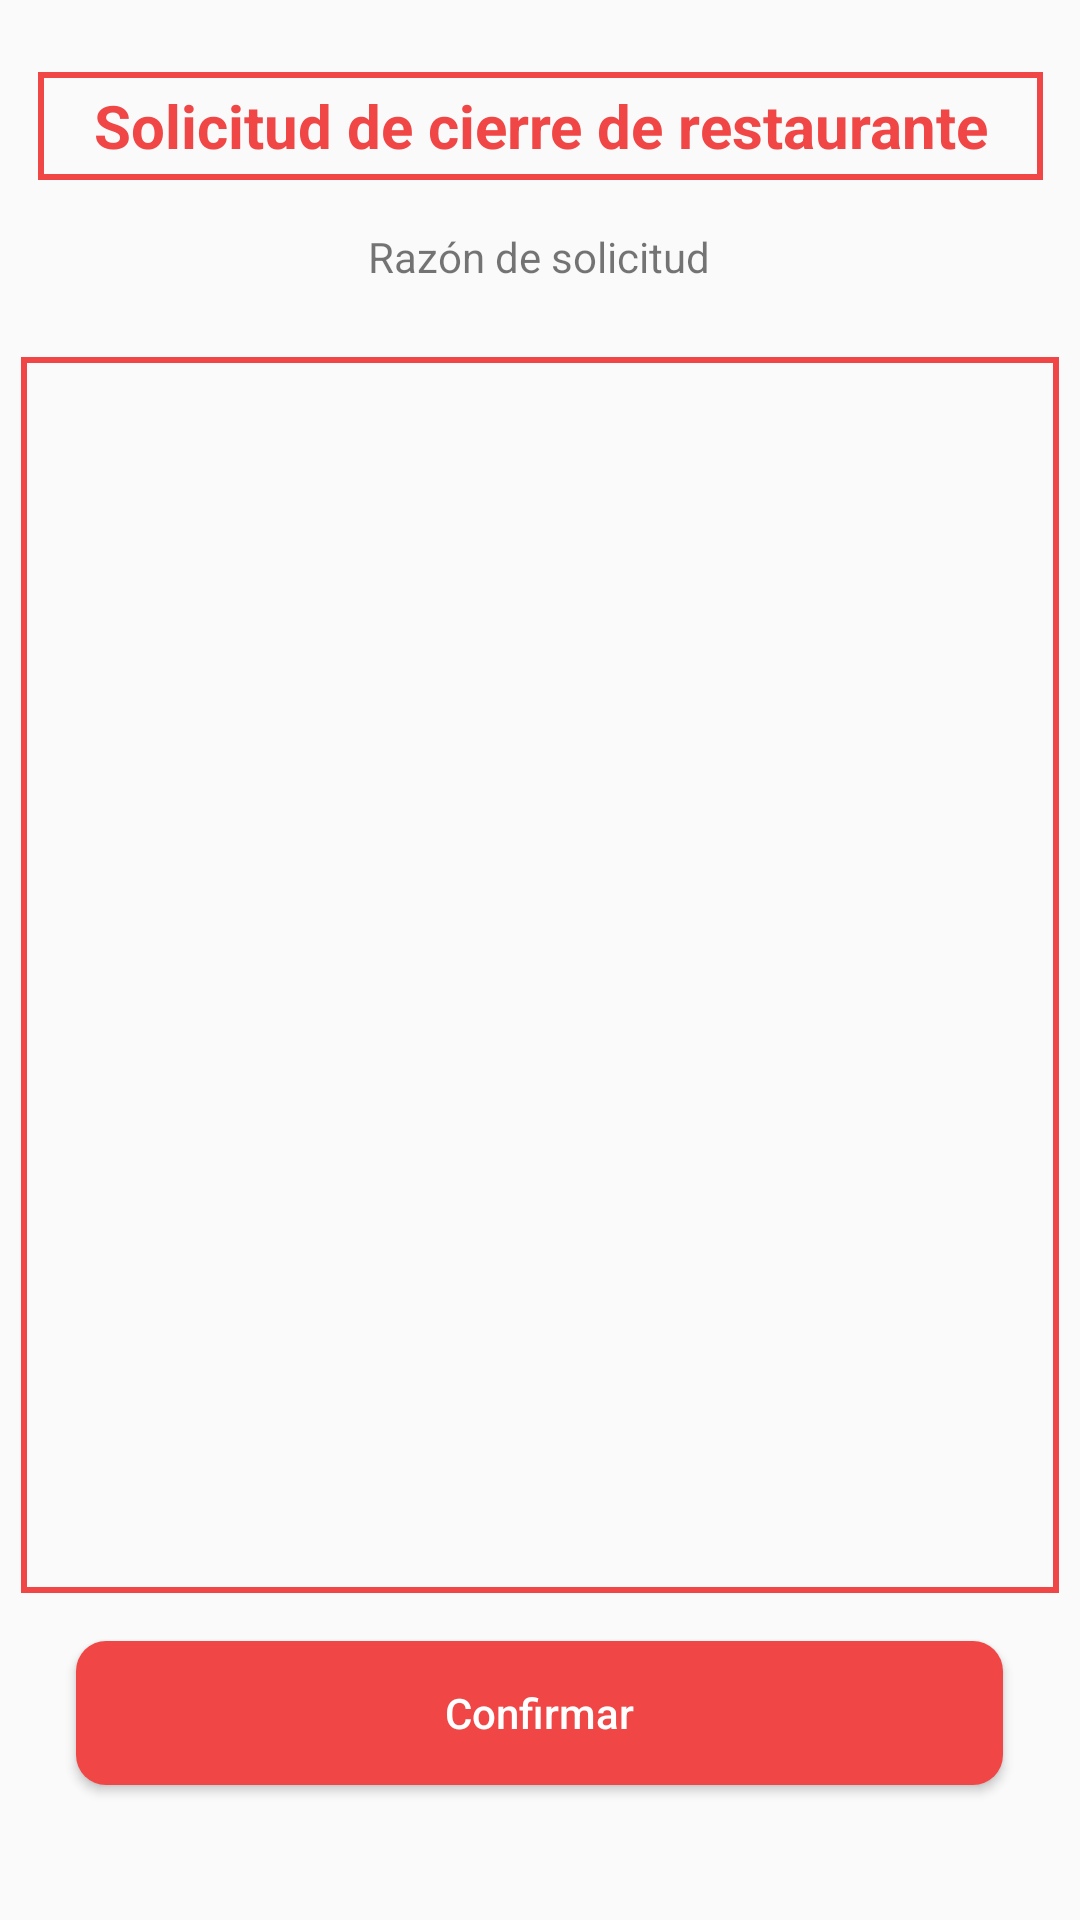

The Android layout XML behind this screen, and the referenced resources:
<!-- AndroidManifest.xml: application theme Theme.EATSDelivery -->
<!-- res/layout/activity_delete_request_encargado.xml -->
<?xml version="1.0" encoding="utf-8"?>
<androidx.constraintlayout.widget.ConstraintLayout xmlns:android="http://schemas.android.com/apk/res/android"
    xmlns:app="http://schemas.android.com/apk/res-auto"
    xmlns:tools="http://schemas.android.com/tools"
    android:layout_width="match_parent"
    android:layout_height="match_parent">

    <ImageView
        android:id="@+id/imageView15"
        android:layout_width="377dp"
        android:layout_height="670dp"
        app:layout_constraintBottom_toBottomOf="parent"
        app:layout_constraintEnd_toEndOf="parent"
        app:layout_constraintHorizontal_bias="0.529"
        app:layout_constraintStart_toStartOf="parent"
        app:layout_constraintTop_toTopOf="parent"
        app:layout_constraintVertical_bias="0.262"
        app:srcCompat="@drawable/squarebox" />

    <Button
        android:id="@+id/button60"
        android:layout_width="309dp"
        android:layout_height="48dp"
        android:layout_marginTop="16dp"
        android:background="@drawable/custom_button"
        android:text="@string/confirm"
        android:textAllCaps="false"
        android:textColor="#ffff"
        app:layout_constraintEnd_toEndOf="parent"
        app:layout_constraintHorizontal_bias="0.497"
        app:layout_constraintStart_toStartOf="parent"
        app:layout_constraintTop_toBottomOf="@+id/editTextTextPersonName2" />

    <TextView
        android:id="@+id/textView20"
        android:layout_width="335dp"
        android:layout_height="36dp"
        android:layout_marginTop="24dp"
        android:background="@drawable/squarebox"
        android:gravity="center"
        android:text="Solicitud de cierre de restaurante"
        android:textColor="@color/Button"
        android:textSize="20sp"
        android:textStyle="bold"
        app:layout_constraintEnd_toEndOf="parent"
        app:layout_constraintStart_toStartOf="parent"
        app:layout_constraintTop_toTopOf="parent" />

    <TextView
        android:id="@+id/textView21"
        android:layout_width="wrap_content"
        android:layout_height="wrap_content"
        android:layout_marginTop="16dp"
        android:text="Razón de solicitud"
        app:layout_constraintEnd_toEndOf="parent"
        app:layout_constraintHorizontal_bias="0.498"
        app:layout_constraintStart_toStartOf="parent"
        app:layout_constraintTop_toBottomOf="@+id/textView20" />

    <EditText
        android:id="@+id/editTextTextPersonName2"
        android:layout_width="346dp"
        android:layout_height="412dp"
        android:layout_marginTop="24dp"
        android:background="@drawable/squarebox"
        android:ems="10"
        android:inputType="textPersonName"
        android:textAlignment="textStart"
        android:textSize="12sp"
        app:layout_constraintEnd_toEndOf="parent"
        app:layout_constraintHorizontal_bias="0.492"
        app:layout_constraintStart_toStartOf="parent"
        app:layout_constraintTop_toBottomOf="@+id/textView21"
        tools:ignore="SpeakableTextPresentCheck" />
</androidx.constraintlayout.widget.ConstraintLayout>
<!-- resources referenced by this layout -->
<resources>
  <color name="Button">#F04646</color>
  <!-- drawable custom_button (drawable) -->
  <?xml version="1.0" encoding="utf-8"?>
  <shape xmlns:android="http://schemas.android.com/apk/res/android" android:shape="rectangle">
      <solid android:color="#F04646"/>
      <corners
          android:radius="10dp"/>
  </shape>
  <!-- drawable squarebox (drawable) -->
  <?xml version="1.0" encoding="utf-8"?>
  <selector xmlns:android="http://schemas.android.com/apk/res/android">
      <item>
          <shape android:shape="rectangle">
              <solid android:color="@android:color/transparent"/>
              <stroke android:width="2dp" android:color="@color/Button"/>
  
          </shape>
      </item>
  </selector>
  <string name="confirm">Confirmar</string>
  <style name="Theme.EATSDelivery" parent="Theme.AppCompat.DayNight.NoActionBar">
          
          <item name="colorPrimary">@color/purple_500</item>
          <item name="colorPrimaryVariant">@color/purple_700</item>
          <item name="colorOnPrimary">@color/white</item>
          
          <item name="colorSecondary">@color/teal_200</item>
          <item name="colorSecondaryVariant">@color/teal_700</item>
          <item name="colorOnSecondary">@color/black</item>
          
          <item name="android:statusBarColor" tools:targetApi="l">?attr/colorPrimaryVariant</item>
          
      </style>
  <color name="purple_500">#FF6200EE</color>
  <color name="purple_700">#FF3700B3</color>
  <color name="white">#FFFFFFFF</color>
  <color name="teal_200">#FF03DAC5</color>
  <color name="teal_700">#FF018786</color>
  <color name="black">#FF000000</color>
</resources>
